Run: headless pygame with SDL's dummy video driver; simulated clock (each Clock.tick advances the game by its frame time, no real sleeping); random seed 0; keys injected as events and as key.get_pressed() state; no mouse input; restart key R tapped at the start of phases 3 and 4.
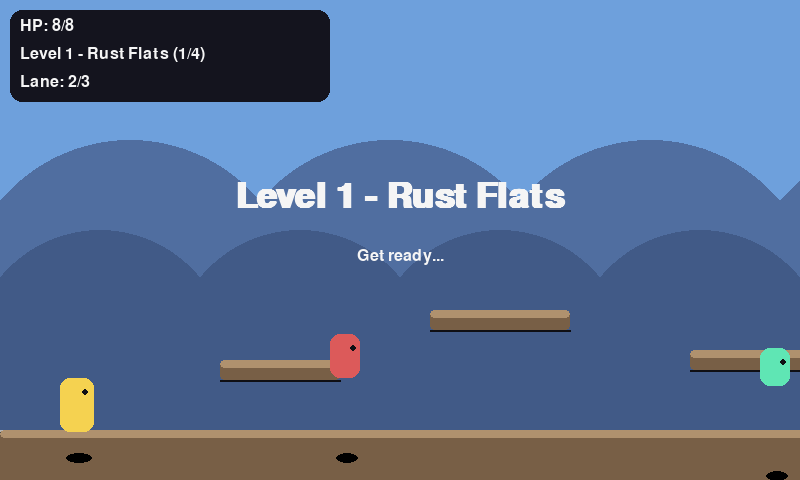
Frame 1 of 4 · flips 1–60 · no input
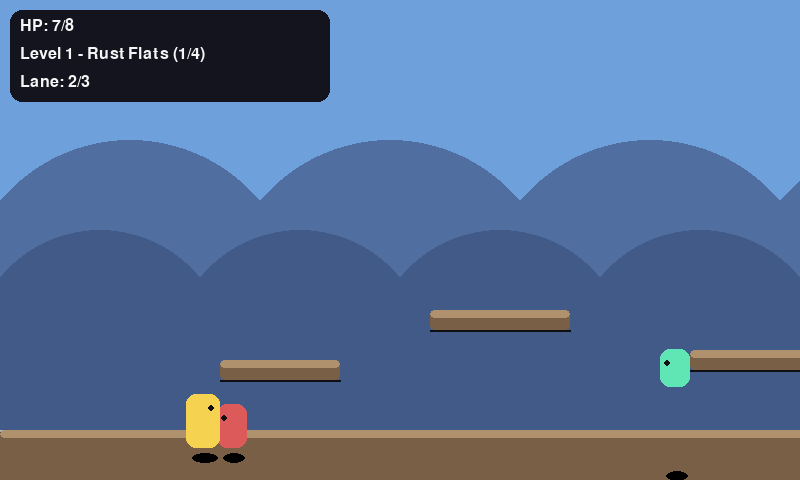
Frame 2 of 4 · flips 61–180 · tapped SPACE, RETURN · held RIGHT (→), D
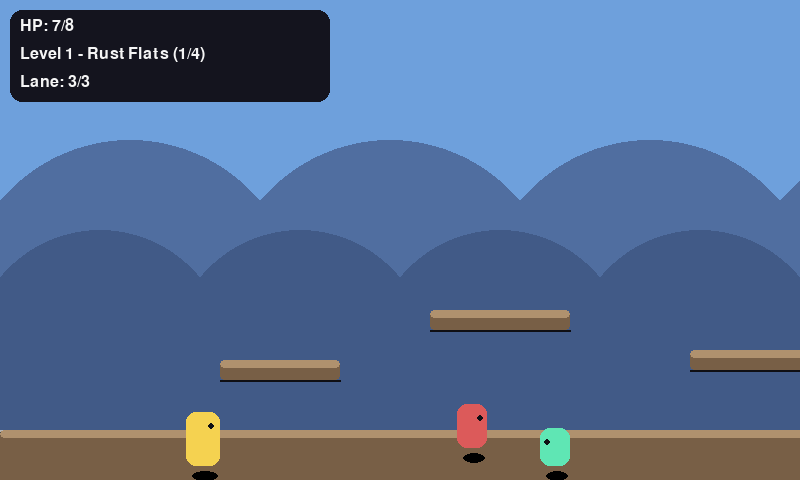
Frame 3 of 4 · flips 181–300 · tapped R · held DOWN (↓), S
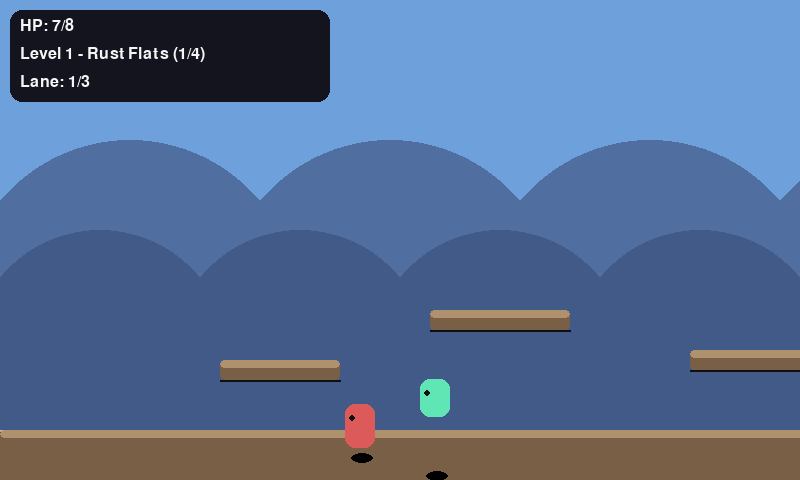
Frame 4 of 4 · flips 301–420 · tapped R · held LEFT (←), A, UP (↑), W

The pygame program that drew these frames:


import math
import random
import sys
import pygame

# ------------------------------------------------------------
# Shadow Run 2.5D
# A simple faux-2.5D platformer with 3 levels and a final boss.
#
# Controls:
#   A / Left Arrow   = move left
#   D / Right Arrow  = move right
#   W / Up Arrow     = move "deeper" into screen lane
#   S / Down Arrow   = move "closer" lane
#   Space            = jump
#   J                = attack
#   R                = restart after game over / win
#   Esc              = quit
#
# Install:
#   pip install pygame
# Run:
#   python shadow_run_25d.py
# ------------------------------------------------------------

pygame.init()
pygame.font.init()

WIDTH, HEIGHT = 800, 480
SCREEN = pygame.display.set_mode((WIDTH, HEIGHT))
pygame.display.set_caption("Shadow Run 2.5D")
CLOCK = pygame.time.Clock()

FPS = 60
GRAVITY = 0.75
PLAYER_SPEED = 4.0
JUMP_VELOCITY = -12.5
GROUND_Y = 430

WHITE = (245, 245, 245)
BLACK = (15, 15, 20)
SKY = (110, 160, 220)
FAR_HILL = (80, 110, 160)
MID_HILL = (65, 90, 135)
GROUND = (70, 65, 55)
PLATFORM = (120, 95, 70)
PLATFORM_TOP = (175, 145, 110)
PLAYER_COLOR = (245, 210, 80)
ENEMY_COLOR = (220, 90, 90)
BOSS_COLOR = (160, 60, 200)
BULLET_COLOR = (255, 240, 110)
BOSS_BULLET = (255, 90, 180)
UI_PANEL = (20, 20, 30)

FONT = pygame.font.SysFont("arial", 24)
BIG_FONT = pygame.font.SysFont("arial", 52, bold=True)

LANES = [0, 18, 36]  # visual offset for faux depth


def clamp(value, low, high):
    return max(low, min(high, value))


class Platform:
    def __init__(self, x, y, w, h):
        self.rect = pygame.Rect(x, y, w, h)

    def draw(self, surf, cam_x, lane_shift=0):
        body = pygame.Rect(self.rect.x - cam_x, self.rect.y + lane_shift, self.rect.w, self.rect.h)
        top = pygame.Rect(body.x, body.y, body.w, 8)
        pygame.draw.rect(surf, PLATFORM, body, border_radius=4)
        pygame.draw.rect(surf, PLATFORM_TOP, top, border_radius=4)
        pygame.draw.line(surf, BLACK, (body.x, body.bottom), (body.right, body.bottom), 2)


class Bullet:
    def __init__(self, x, y, vx, vy, color, damage=1, from_player=True, radius=6, lane=1):
        self.x = x
        self.y = y
        self.vx = vx
        self.vy = vy
        self.color = color
        self.damage = damage
        self.from_player = from_player
        self.radius = radius
        self.alive = True
        self.lane = lane

    @property
    def rect(self):
        return pygame.Rect(int(self.x - self.radius), int(self.y - self.radius), self.radius * 2, self.radius * 2)

    def update(self):
        self.x += self.vx
        self.y += self.vy
        if self.x < -200 or self.x > 4000 or self.y < -200 or self.y > HEIGHT + 200:
            self.alive = False

    def draw(self, surf, cam_x, lane_shift=0):
        pygame.draw.circle(surf, self.color, (int(self.x - cam_x), int(self.y + lane_shift)), self.radius)


class Fighter:
    def __init__(self, x, y, w, h, color):
        self.rect = pygame.Rect(x, y, w, h)
        self.vx = 0
        self.vy = 0
        self.color = color
        self.on_ground = False
        self.facing = 1
        self.lane = 1
        self.max_hp = 5
        self.hp = self.max_hp
        self.invuln = 0
        self.attack_timer = 0

    def lane_shift(self):
        return LANES[self.lane]

    def hurt(self, amount):
        if self.invuln <= 0:
            self.hp -= amount
            self.invuln = 30

    def draw_body(self, surf, cam_x):
        shift = self.lane_shift()
        draw_rect = pygame.Rect(self.rect.x - cam_x, self.rect.y + shift, self.rect.w, self.rect.h)
        shadow = pygame.Rect(draw_rect.x + 6, GROUND_Y + shift + 5, draw_rect.w - 8, 10)
        pygame.draw.ellipse(surf, (0, 0, 0, 80), shadow)
        if self.invuln > 0 and (self.invuln // 4) % 2 == 0:
            return
        pygame.draw.rect(surf, self.color, draw_rect, border_radius=10)
        eye_x = draw_rect.centerx + 8 * self.facing
        pygame.draw.circle(surf, BLACK, (eye_x, draw_rect.y + 14), 3)

    def physics(self, platforms):
        self.vy += GRAVITY
        self.rect.x += int(self.vx)

        for p in platforms:
            if self.rect.colliderect(p.rect):
                if self.vx > 0:
                    self.rect.right = p.rect.left
                elif self.vx < 0:
                    self.rect.left = p.rect.right

        self.rect.y += int(self.vy)
        self.on_ground = False
        for p in platforms:
            if self.rect.colliderect(p.rect):
                if self.vy > 0:
                    self.rect.bottom = p.rect.top
                    self.vy = 0
                    self.on_ground = True
                elif self.vy < 0:
                    self.rect.top = p.rect.bottom
                    self.vy = 0

        if self.rect.bottom > GROUND_Y:
            self.rect.bottom = GROUND_Y
            self.vy = 0
            self.on_ground = True

        if self.invuln > 0:
            self.invuln -= 1
        if self.attack_timer > 0:
            self.attack_timer -= 1


class Player(Fighter):
    def __init__(self, x, y):
        super().__init__(x, y, 34, 54, PLAYER_COLOR)
        self.max_hp = 8
        self.hp = self.max_hp
        self.score = 0
        self.spawn = (x, y)
        self.attack_cooldown = 0

    def reset_to_spawn(self):
        self.rect.topleft = self.spawn
        self.vx = self.vy = 0
        self.lane = 1
        self.hp = self.max_hp
        self.invuln = 60

    def handle_input(self, keys):
        self.vx = 0
        if keys[pygame.K_a] or keys[pygame.K_LEFT]:
            self.vx = -PLAYER_SPEED
            self.facing = -1
        if keys[pygame.K_d] or keys[pygame.K_RIGHT]:
            self.vx = PLAYER_SPEED
            self.facing = 1

    def try_jump(self):
        if self.on_ground:
            self.vy = JUMP_VELOCITY

    def try_lane_up(self):
        self.lane = clamp(self.lane - 1, 0, 2)

    def try_lane_down(self):
        self.lane = clamp(self.lane + 1, 0, 2)

    def try_attack(self, bullets):
        if self.attack_cooldown <= 0:
            bx = self.rect.centerx + self.facing * 24
            by = self.rect.centery - 8
            bullets.append(Bullet(
                bx, by, self.facing * 8, 0, BULLET_COLOR,
                damage=1, from_player=True, radius=5, lane=self.lane
            ))
            self.attack_cooldown = 16
            self.attack_timer = 8

    def update(self, platforms):
        self.physics(platforms)
        if self.attack_cooldown > 0:
            self.attack_cooldown -= 1


class WalkerEnemy(Fighter):
    def __init__(self, x, y, patrol_left, patrol_right, lane=1):
        super().__init__(x, y, 30, 44, ENEMY_COLOR)
        self.patrol_left = patrol_left
        self.patrol_right = patrol_right
        self.vx = 1.5
        self.lane = lane
        self.max_hp = 2
        self.hp = self.max_hp

    def update(self, platforms, player):
        if self.rect.x <= self.patrol_left:
            self.vx = abs(self.vx)
            self.facing = 1
        if self.rect.x >= self.patrol_right:
            self.vx = -abs(self.vx)
            self.facing = -1

        # aggro if same lane and nearby
        if abs(player.rect.centerx - self.rect.centerx) < 180 and player.lane == self.lane:
            self.vx = 2.4 if player.rect.centerx > self.rect.centerx else -2.4
            self.facing = 1 if self.vx > 0 else -1

        self.physics(platforms)


class HopperEnemy(Fighter):
    def __init__(self, x, y, lane=1):
        super().__init__(x, y, 30, 38, (95, 230, 180))
        self.lane = lane
        self.jump_timer = random.randint(40, 90)
        self.max_hp = 2
        self.hp = self.max_hp

    def update(self, platforms, player):
        self.vx = 1.2 if player.rect.centerx > self.rect.centerx else -1.2
        self.facing = 1 if self.vx > 0 else -1
        self.jump_timer -= 1
        if self.jump_timer <= 0 and self.on_ground:
            self.vy = -10.5
            self.jump_timer = random.randint(50, 100)
        self.physics(platforms)


class Boss(Fighter):
    def __init__(self, x, y):
        super().__init__(x, y, 90, 110, BOSS_COLOR)
        self.max_hp = 24
        self.hp = self.max_hp
        self.phase = 1
        self.shot_timer = 50
        self.jump_timer = 120
        self.lane_timer = 90

    def update(self, platforms, player, bullets):
        if self.hp <= self.max_hp * 0.55:
            self.phase = 2

        speed = 2.0 if self.phase == 1 else 3.0
        self.vx = speed if player.rect.centerx > self.rect.centerx else -speed
        self.facing = 1 if self.vx > 0 else -1

        self.shot_timer -= 1
        self.jump_timer -= 1
        self.lane_timer -= 1

        if self.shot_timer <= 0:
            dx = player.rect.centerx - self.rect.centerx
            dy = (player.rect.centery + player.lane_shift()) - (self.rect.centery + self.lane_shift())
            dist = max(1, math.hypot(dx, dy))
            speed_shot = 5 if self.phase == 1 else 6.5
            bullets.append(Bullet(
                self.rect.centerx + self.facing * 30,
                self.rect.centery - 15,
                dx / dist * speed_shot,
                dy / dist * speed_shot,
                BOSS_BULLET,
                damage=1,
                from_player=False,
                radius=8 if self.phase == 1 else 10,
                lane=self.lane
            ))
            self.shot_timer = 45 if self.phase == 1 else 25

        if self.jump_timer <= 0 and self.on_ground:
            self.vy = -12 if self.phase == 1 else -14
            self.jump_timer = 110 if self.phase == 1 else 70

        if self.lane_timer <= 0:
            self.lane = random.randint(0, 2)
            self.lane_timer = 85 if self.phase == 1 else 50

        self.physics(platforms)

    def draw_body(self, surf, cam_x):
        shift = self.lane_shift()
        draw_rect = pygame.Rect(self.rect.x - cam_x, self.rect.y + shift, self.rect.w, self.rect.h)
        shadow = pygame.Rect(draw_rect.x + 10, GROUND_Y + shift + 8, draw_rect.w - 16, 16)
        pygame.draw.ellipse(surf, (0, 0, 0, 90), shadow)
        if self.invuln > 0 and (self.invuln // 3) % 2 == 0:
            return
        pygame.draw.rect(surf, self.color, draw_rect, border_radius=16)
        pygame.draw.rect(surf, (220, 210, 245), (draw_rect.x + 12, draw_rect.y + 20, 18, 18), border_radius=8)
        pygame.draw.rect(surf, (220, 210, 245), (draw_rect.right - 30, draw_rect.y + 20, 18, 18), border_radius=8)


class Goal:
    def __init__(self, x, y, w=40, h=70):
        self.rect = pygame.Rect(x, y, w, h)

    def draw(self, surf, cam_x, lane_shift=0):
        r = pygame.Rect(self.rect.x - cam_x, self.rect.y + lane_shift, self.rect.w, self.rect.h)
        pygame.draw.rect(surf, (90, 220, 255), r, border_radius=10)
        pygame.draw.rect(surf, WHITE, r, 3, border_radius=10)


class Level:
    def __init__(self, name, width, platforms, enemies, goal=None, boss=None):
        self.name = name
        self.width = width
        self.platforms = platforms
        self.enemies = enemies
        self.goal = goal
        self.boss = boss


def make_levels():
    levels = []

    # Level 1
    plats1 = [
        Platform(0, GROUND_Y, 1500, 200),
        Platform(220, 360, 120, 20),
        Platform(430, 310, 140, 20),
        Platform(690, 350, 140, 20),
        Platform(930, 290, 140, 20),
        Platform(1180, 340, 120, 20),
    ]
    enemies1 = [
        WalkerEnemy(330, 316, 260, 520, lane=1),
        HopperEnemy(760, 312, lane=2),
        WalkerEnemy(1030, 246, 960, 1100, lane=0),
    ]
    goal1 = Goal(1360, 360)
    levels.append(Level("Level 1 - Rust Flats", 1500, plats1, enemies1, goal=goal1))

    # Level 2
    plats2 = [
        Platform(0, GROUND_Y, 1800, 200),
        Platform(180, 370, 120, 20),
        Platform(390, 330, 100, 20),
        Platform(560, 285, 120, 20),
        Platform(760, 245, 130, 20),
        Platform(980, 290, 130, 20),
        Platform(1220, 335, 120, 20),
        Platform(1450, 290, 140, 20),
    ]
    enemies2 = [
        WalkerEnemy(235, 326, 180, 450, lane=2),
        HopperEnemy(615, 241, lane=1),
        WalkerEnemy(825, 201, 770, 900, lane=0),
        HopperEnemy(1260, 291, lane=2),
        WalkerEnemy(1500, 246, 1460, 1590, lane=1),
    ]
    goal2 = Goal(1690, 360)
    levels.append(Level("Level 2 - Neon Steps", 1800, plats2, enemies2, goal=goal2))

    # Level 3
    plats3 = [
        Platform(0, GROUND_Y, 2000, 200),
        Platform(240, 360, 120, 20),
        Platform(470, 300, 130, 20),
        Platform(750, 340, 130, 20),
        Platform(980, 260, 140, 20),
        Platform(1240, 220, 140, 20),
        Platform(1520, 280, 140, 20),
        Platform(1750, 340, 140, 20),
    ]
    enemies3 = [
        HopperEnemy(280, 316, lane=1),
        WalkerEnemy(520, 256, 480, 620, lane=0),
        WalkerEnemy(830, 296, 760, 920, lane=2),
        HopperEnemy(1030, 216, lane=1),
        WalkerEnemy(1300, 176, 1250, 1380, lane=0),
        HopperEnemy(1570, 236, lane=2),
    ]
    goal3 = Goal(1890, 360)
    levels.append(Level("Level 3 - Sky Foundry", 2000, plats3, enemies3, goal=goal3))

    # Boss level
    plats4 = [
        Platform(0, GROUND_Y, 1700, 200),
        Platform(420, 330, 140, 20),
        Platform(1050, 330, 140, 20),
    ]
    boss = Boss(1320, 320)
    levels.append(Level("Final Boss - Void Engine", 1700, plats4, [], boss=boss))

    return levels


def draw_background(surf, cam_x):
    surf.fill(SKY)

    # far parallax
    for i in range(-1, 6):
        x = i * 260 - (cam_x * 0.2) % 260
        pygame.draw.circle(surf, FAR_HILL, (int(x + 130), 310), 170)

    # mid parallax
    for i in range(-1, 7):
        x = i * 200 - (cam_x * 0.45) % 200
        pygame.draw.circle(surf, MID_HILL, (int(x + 100), 360), 130)

    # ground strips to fake 2.5D depth lanes
    pygame.draw.rect(surf, (84, 79, 68), (0, GROUND_Y, WIDTH, HEIGHT - GROUND_Y))
    pygame.draw.line(surf, (180, 180, 180), (0, GROUND_Y + LANES[0]), (WIDTH, GROUND_Y + LANES[0]), 2)
    pygame.draw.line(surf, (140, 140, 140), (0, GROUND_Y + LANES[1]), (WIDTH, GROUND_Y + LANES[1]), 2)
    pygame.draw.line(surf, (100, 100, 100), (0, GROUND_Y + LANES[2]), (WIDTH, GROUND_Y + LANES[2]), 2)


def draw_ui(surf, player, level_name, level_index, total_levels, boss=None):
    pygame.draw.rect(surf, UI_PANEL, (10, 10, 320, 92), border_radius=12)
    hp_text = FONT.render(f"HP: {player.hp}/{player.max_hp}", True, WHITE)
    lvl_text = FONT.render(f"{level_name} ({level_index + 1}/{total_levels})", True, WHITE)
    lane_text = FONT.render(f"Lane: {player.lane + 1}/3", True, WHITE)

    surf.blit(hp_text, (20, 18))
    surf.blit(lvl_text, (20, 46))
    surf.blit(lane_text, (20, 74))

    if boss:
        pygame.draw.rect(surf, UI_PANEL, (WIDTH - 320, 10, 300, 66), border_radius=12)
        text = FONT.render("BOSS", True, WHITE)
        surf.blit(text, (WIDTH - 300, 18))
        bar_x, bar_y, bar_w, bar_h = WIDTH - 300, 46, 260, 18
        pygame.draw.rect(surf, (60, 60, 70), (bar_x, bar_y, bar_w, bar_h), border_radius=8)
        fill = int((boss.hp / boss.max_hp) * bar_w)
        pygame.draw.rect(surf, (220, 70, 190), (bar_x, bar_y, fill, bar_h), border_radius=8)


def draw_center_message(surf, title, subtitle):
    title_s = BIG_FONT.render(title, True, WHITE)
    sub_s = FONT.render(subtitle, True, WHITE)
    surf.blit(title_s, (WIDTH // 2 - title_s.get_width() // 2, HEIGHT // 2 - 60))
    surf.blit(sub_s, (WIDTH // 2 - sub_s.get_width() // 2, HEIGHT // 2 + 8))


def respawn_enemies(level):
    # Recreate level to reset enemies cleanly
    fresh = make_levels()
    idx = 0
    for i, lv in enumerate(fresh):
        if lv.name == level.name:
            idx = i
            break
    return fresh[idx]


def main():
    levels = make_levels()
    level_index = 0
    player = Player(60, 360)
    game_over = False
    victory = False
    transition_timer = 80
    bullets = []

    while True:
        current_level = levels[level_index]

        for event in pygame.event.get():
            if event.type == pygame.QUIT:
                pygame.quit()
                sys.exit()

            if event.type == pygame.KEYDOWN:
                if event.key == pygame.K_ESCAPE:
                    pygame.quit()
                    sys.exit()
                if not game_over and not victory:
                    if event.key == pygame.K_SPACE:
                        player.try_jump()
                    elif event.key in (pygame.K_w, pygame.K_UP):
                        player.try_lane_up()
                    elif event.key in (pygame.K_s, pygame.K_DOWN):
                        player.try_lane_down()
                    elif event.key == pygame.K_j:
                        player.try_attack(bullets)
                if event.key == pygame.K_r and (game_over or victory):
                    levels = make_levels()
                    level_index = 0
                    player = Player(60, 360)
                    bullets = []
                    game_over = False
                    victory = False
                    transition_timer = 80

        keys = pygame.key.get_pressed()

        if not game_over and not victory:
            player.handle_input(keys)

            if transition_timer > 0:
                transition_timer -= 1
            else:
                player.update(current_level.platforms)

                # update enemies
                for enemy in current_level.enemies[:]:
                    enemy.update(current_level.platforms, player)
                    if enemy.hp <= 0:
                        current_level.enemies.remove(enemy)
                        player.score += 100

                # boss
                if current_level.boss and current_level.boss.hp > 0:
                    current_level.boss.update(current_level.platforms, player, bullets)
                elif current_level.boss and current_level.boss.hp <= 0:
                    victory = True

                # direct contact damage
                for enemy in current_level.enemies:
                    if player.rect.colliderect(enemy.rect) and player.lane == enemy.lane:
                        player.hurt(1)

                if current_level.boss and current_level.boss.hp > 0:
                    if player.rect.colliderect(current_level.boss.rect) and player.lane == current_level.boss.lane:
                        player.hurt(1)

                # bullets
                for bullet in bullets[:]:
                    bullet.update()

                    # platform collision
                    for p in current_level.platforms:
                        if bullet.rect.colliderect(p.rect):
                            bullet.alive = False
                            break

                    if bullet.from_player:
                        hit = False
                        for enemy in current_level.enemies:
                            if bullet.rect.colliderect(enemy.rect) and bullet.alive and bullet.lane == enemy.lane:
                                enemy.hurt(bullet.damage)
                                bullet.alive = False
                                hit = True
                                break
                        if (not hit) and current_level.boss and current_level.boss.hp > 0:
                            boss = current_level.boss
                            if bullet.rect.colliderect(boss.rect) and bullet.alive and bullet.lane == boss.lane:
                                boss.hurt(bullet.damage)
                                bullet.alive = False
                    else:
                        if bullet.rect.colliderect(player.rect) and bullet.alive and bullet.lane == player.lane:
                            player.hurt(bullet.damage)
                            bullet.alive = False

                    if not bullet.alive:
                        bullets.remove(bullet)

                # level progression
                if current_level.goal and player.rect.colliderect(current_level.goal.rect):
                    level_index += 1
                    if level_index >= len(levels):
                        victory = True
                    else:
                        player.rect.topleft = (60, 360)
                        player.spawn = (60, 360)
                        player.vx = player.vy = 0
                        player.lane = 1
                        bullets.clear()
                        transition_timer = 80

                # player death
                if player.hp <= 0:
                    game_over = True

        cam_x = clamp(player.rect.centerx - WIDTH // 2, 0, current_level.width - WIDTH)

        draw_background(SCREEN, cam_x)

        for lane_i in range(3):
            lane_shift = LANES[lane_i]
            for p in current_level.platforms:
                p.draw(SCREEN, cam_x, lane_shift=0 if lane_i == 1 else 0)

        # Goal
        if current_level.goal:
            current_level.goal.draw(SCREEN, cam_x, 0)

        # draw characters sorted by lane for fake depth
        drawables = []
        for e in current_level.enemies:
            drawables.append((e.lane, e.rect.bottom, e))
        if current_level.boss and current_level.boss.hp > 0:
            drawables.append((current_level.boss.lane, current_level.boss.rect.bottom, current_level.boss))
        drawables.append((player.lane, player.rect.bottom, player))
        drawables.sort(key=lambda item: (item[0], item[1]))

        for _, _, obj in drawables:
            obj.draw_body(SCREEN, cam_x)

        for bullet in bullets:
            bullet.draw(SCREEN, cam_x, LANES[bullet.lane])

        draw_ui(SCREEN, player, current_level.name, level_index, len(levels), boss=current_level.boss if current_level.boss and current_level.boss.hp > 0 else None)

        if transition_timer > 0 and not game_over and not victory:
            draw_center_message(SCREEN, current_level.name, "Get ready...")

        if game_over:
            draw_center_message(SCREEN, "GAME OVER", "Press R to restart")
        elif victory:
            draw_center_message(SCREEN, "YOU WIN", "Press R to play again")

        pygame.display.flip()
        CLOCK.tick(FPS)


if __name__ == "__main__":
    try:
        main()
    except Exception as exc:
        print("The game crashed:", exc)
        pygame.quit()
        raise
